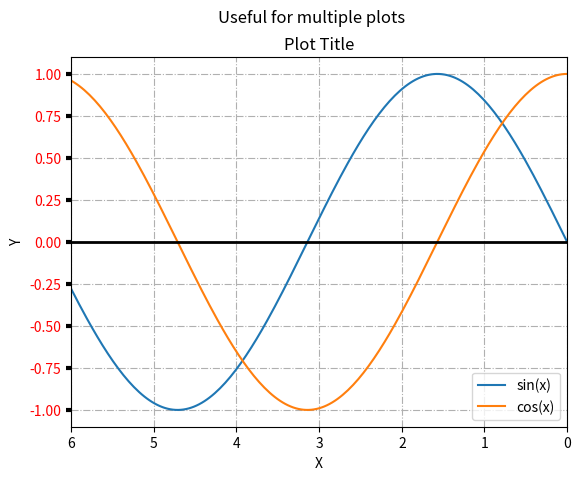

The matplotlib source for this figure:
import string
import sys


def plot_lines():
    import matplotlib.pyplot as plt
    import numpy as np
    x = np.linspace(0, 2 * np.pi, 200)
    y = np.sin(x)
    fig, ax = plt.subplots()
    ax.plot(x, y)
    plt.show()


def plot_scatter():
    import matplotlib.pyplot as plt
    import random
    x = [random.random() for _ in range(30)]
    y = [random.random() for _ in range(30)]
    fig, ax = plt.subplots()
    ax.scatter(x, y)
    plt.show()


def plot_barchart():
    import matplotlib.pyplot as plt
    import random
    x = [random.randint(10, 100) for _ in range(10)]
    y = list(string.ascii_uppercase[:10])
    fig, ax = plt.subplots()
    ax.bar(x, y)
    plt.show()


def plot_histogram():
    import matplotlib.pyplot as plt
    import random
    data = [random.gauss(0, 1) for _ in range(1000)]  # N(0, 1) normal
    fig, ax = plt.subplots()
    n, bins, patches = ax.hist(data, 20, density=True)
    plt.show()


def plot_boxplot():
    import matplotlib.pyplot as plt
    import numpy as np
    data = np.random.normal((3, 5, 4), (1.25, 1.00, 1.25), (100, 3))
    fig, ax = plt.subplots()
    bplot = ax.boxplot(data)
    plt.show()


def plot_multiplots_and_export():
    import matplotlib.pyplot as plt
    import random
    import numpy as np
    x1 = np.linspace(0, 2 * np.pi, 200)
    y1 = np.sin(x1)
    x2 = [random.random() for _ in range(30)]
    y2 = [random.random() for _ in range(30)]
    fig, axs = plt.subplots(1, 2)
    axs[0].plot(x1, y1)
    axs[1].scatter(x2, y2)
    plt.show()
    fig.savefig('plot_multiplot_and_export.png')
    plt.close(fig)


def plot_legend():
    import matplotlib.pyplot as plt
    import numpy as np
    x = np.linspace(0, 2 * np.pi, 200)
    y = np.sin(x)
    z = np.cos(x)
    fig, ax = plt.subplots()
    ax.plot(x, y, label="sin(x)")
    ax.plot(x, z, label="cos(x)")
    ax.legend()
    plt.show()


def plot_titles_and_text():
    import matplotlib.pyplot as plt
    import numpy as np
    x = np.linspace(0, 2 * np.pi, 200)
    y = np.sin(x)
    z = np.cos(x)
    fig, ax = plt.subplots()
    ax.plot(x, y, label="sin(x)")
    ax.plot(x, z, label="cos(x)")
    ax.legend()
    ax.set_title('Plot Title')
    ax.set_xlabel('X')
    ax.set_ylabel('Y')
    plt.show()


def plot_axes():
    import matplotlib.pyplot as plt
    import numpy as np
    x = np.linspace(0, 2 * np.pi, 200)
    y = np.sin(x)
    z = np.cos(x)
    fig, ax = plt.subplots()
    ax.plot(x, y, label="sin(x)")
    ax.plot(x, z, label="cos(x)")
    ax.legend()
    ax.set_title('Plot Title')
    fig.suptitle('Useful for multiple plots')
    ax.set_xlabel('X')
    ax.set_ylabel('Y')
    ax.grid(True, linestyle='-.')
    ax.tick_params(axis='y', labelcolor='r', labelsize='medium', width=3)
    ax.set_xlim(6, 0)
    ax.axhline(0, color='black', linewidth=2)
    plt.show()


def main():
    # plot_lines()
    # plot_scatter()
    # plot_barchart()
    # plot_histogram()
    # plot_boxplot()
    # plot_multiplots_and_export()
    # plot_legend()
    # plot_titles_and_text()
    plot_axes()
    return 0


if __name__ == '__main__':
    sys.exit(main())
